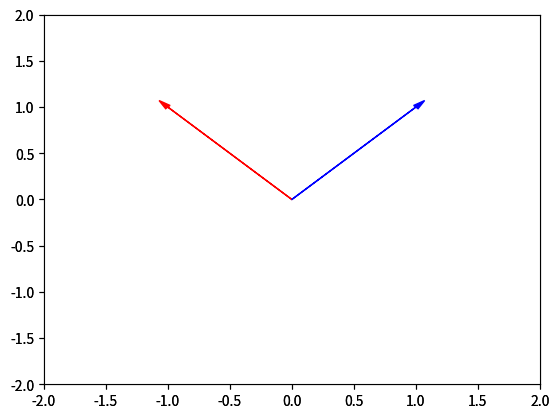

Generate this figure with matplotlib:
from __future__ import print_function
import time
import sys
import numpy as np

import matplotlib.pyplot as plt


# fungsi gambar plot
def Plotvec1(u, z, v):
    ax = plt.axes()
    ax.arrow(0, 0, *u, head_width=0.05, color='r', head_length=0.1)
    # plt.text(*(u + 0.1), 'u')

    ax.arrow(0, 0, *v, head_width=0.05, color='b', head_length=0.1)
    # plt.text(*(v + 0.1), 'v')
    ax.arrow(0, 0, *z, head_width=0.05, head_length=0.1)
    # plt.text(*(z + 0.1), 'z')
    plt.ylim(-2, 2)
    plt.xlim(-2, 2)

def Plotvec2(a,b):
    ax = plt.axes()
    ax.arrow(0, 0, *a, head_width=0.05, color ='r', head_length=0.1)
    # plt.text(*(a + 0.1), 'a')
    ax.arrow(0, 0, *b, head_width=0.05, color ='b', head_length=0.1)
    # plt.text(*(b + 0.1), 'b')
    plt.ylim(-2, 2)
    plt.xlim(-2, 2)

#
a = ["0", 1, "two", "3", 4]
print(a)
print("\n-------------------\n")



#
print("a[0]:", a[0])
print("a[1]:", a[1])
print("a[2]:", a[2])
print("a[3]:", a[3])
print("a[4]:", a[4])
print("\n-------------------\n")

#
import numpy as np
print("\n-------------------\n")

#
a = np.array([0, 1, 2, 3, 4])
print(a)
print("\n-------------------\n")

#
print("a[0]:", a[0])
print("a[1]:", a[1])
print("a[2]:", a[2])
print("a[3]:", a[3])
print("a[4]:", a[4])
print("\n-------------------\n")

#
print(type(a))
print(a.dtype)
print("\n-------------------\n")

#
b = np.array([3.1, 11.02, 6.2, 213.2, 5.4])
print(type(b))
print(b.dtype)
print("\n-------------------\n")

# assign index
c = np.array([20, 1, 2, 3, 4])
print(c)
c[0] = 100
print(c)
print("\n-------------------\n")

# slicing and assign slicing
d = c[1:4]
print(d)
c[3:5] = 300, 400
print(c)
print("\n-------------------\n")

# assign with list (per index) dari c
select = [0, 2, 3]
d = c[select]
print(d)
c[select] = 100000
print(c)
print("\n-------------------\n")

#
a = np.array([0, 1, 2, 3, 4])
print(a.size)
print(a.shape)
print("\n-------------------\n")


# mean, std
a = np.array([1, -1, 1, -1])
mean = a.mean()
print(mean)
standard_deviation=a.std()
print(standard_deviation)
print("\n-------------------\n")


# max, min
b = np.array([-1, 2, 3, 4, 5])
print(b.max())
print(b.min())
print("\n-------------------\n")


# operation jumlah per lokasi
u = np.array([1, 0])
v = np.array([0, 1])
z = u + v
print(z)
print("\n-------------------\n")


# Plotvec1
Plotvec1(u, z, v)
plt.show()
print("\n-------------------\n")

# operasi * array ultiplication
y = np.array([1, 2])
z = 2 * y
print(z)
print("\n-------------------\n")

# product of 2 np array kali setiap posisi
# dot product : dikali semua posisi lalu ditambah
u = np.array([1, 2])
v = np.array([3, 2])
z = u * v
print(z)
print(np.dot(u, v))
print("\n-------------------\n")

# menambah 1 setiap isi indexnya
u = np.array([1, 2, 3, -1])
print(u+1)
print("\n-------------------\n")

# memanggil pi
print(np.pi)
print("\n-------------------\n")

#
x = np.array([0, np.pi/2 , np.pi])
y = np.sin(x)
print(y)
print("\n-------------------\n")

# linspace (mulai, sampai, sebanyak berapa?) num = spaced numbers
print(np.linspace(-2, 2, num=5))
print("\n-------------------\n")

#
x = np.linspace(0, 2*np.pi, num=100)
y = np.sin(x)
plt.plot(x, y)
plt.show()
print("\n-------------------\n")

#

u = np.array([1, 0])
v = np.array([0, 1])
print("1.", (u-v) )

z = np.array([2, 4])
print("2.", z*-2)

a = np.array([1,2,3,4,5])
b = np.array([1,0,1,0,1])
print("3.", a*b)

a = [-1,1]
b = [1,1]
print("4.", np.dot(a,b))
Plotvec2(a,b)
plt.show()
print("\n-------------------\n")



















# END
